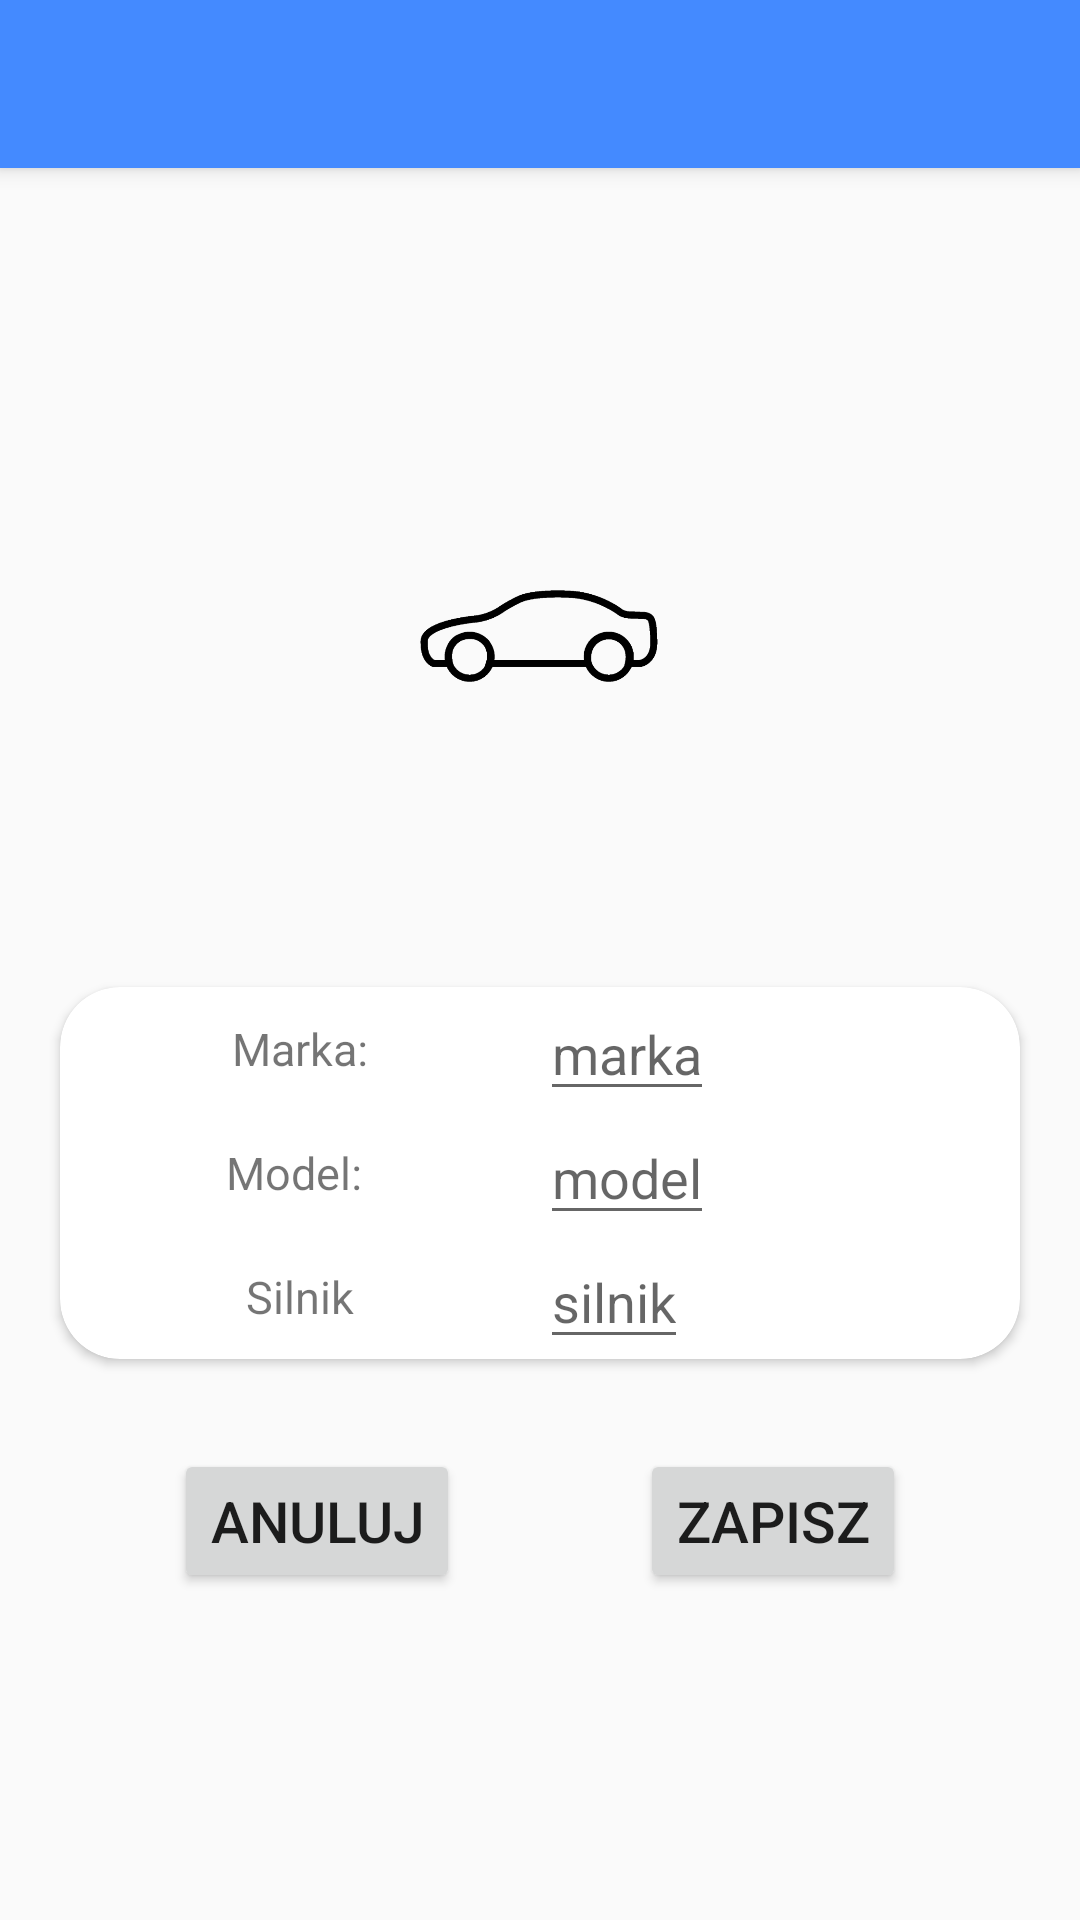

This screen was rendered from an Android layout file. Write that file and the resources it references.
<!-- AndroidManifest.xml: application theme AppTheme -->
<!-- res/layout/activity_car_info.xml -->
<?xml version="1.0" encoding="utf-8"?>
<android.support.design.widget.CoordinatorLayout xmlns:android="http://schemas.android.com/apk/res/android"
    xmlns:app="http://schemas.android.com/apk/res-auto"
    xmlns:tools="http://schemas.android.com/tools"
    android:layout_width="match_parent"
    android:layout_height="match_parent"
    tools:context=".CarInfoActivity">

    <android.support.design.widget.AppBarLayout
        android:layout_width="match_parent"
        android:layout_height="wrap_content"
        android:theme="@style/AppTheme.AppBarOverlay">

        <android.support.v7.widget.Toolbar
            android:id="@+id/toolbar"
            android:layout_width="match_parent"
            android:layout_height="?attr/actionBarSize"
            android:background="?attr/colorPrimary"
            app:popupTheme="@style/AppTheme.PopupOverlay" />

    </android.support.design.widget.AppBarLayout>

    <include layout="@layout/content_car_info" />

</android.support.design.widget.CoordinatorLayout>
<!-- res/layout/content_car_info.xml (included above) -->
<?xml version="1.0" encoding="utf-8"?>
<LinearLayout xmlns:android="http://schemas.android.com/apk/res/android"
    xmlns:app="http://schemas.android.com/apk/res-auto"
    xmlns:tools="http://schemas.android.com/tools"
    android:layout_width="match_parent"
    android:layout_height="match_parent"
    app:layout_behavior="@string/appbar_scrolling_view_behavior"
    tools:context=".CarInfoActivity"
    tools:showIn="@layout/activity_car_info"
    android:orientation="vertical"
    style="@style/StartLinearLayout">

    <ImageView
        style="@style/CostTypeIconImageView"
        android:src="@drawable/car"/>

    <androidx.cardview.widget.CardView
        android:layout_marginTop="70dp"
        android:layout_marginLeft="20dp"
        android:layout_marginRight="20dp"
        app:cardCornerRadius="20dp"
        android:padding="20dp"
        android:layout_width="match_parent"
        android:layout_height="wrap_content">

        <LinearLayout
            android:orientation="horizontal"
            android:layout_width="match_parent"
            android:layout_height="wrap_content">

            <LinearLayout
                android:layout_width="0dp"
                android:layout_height="match_parent"
                android:layout_weight="1"
                android:gravity="center_horizontal"
                android:orientation="vertical">

                <TextView
                    style="@style/addCardTextView"
                    android:text="Marka:" />

                <TextView
                    style="@style/addCardTextView"
                    android:text="Model: " />

                <TextView
                    style="@style/addCardTextView"
                    android:text="Silnik" />

            </LinearLayout>

            <LinearLayout
                android:orientation="vertical"
                android:layout_width="0dp"
                android:layout_weight="1"
                android:layout_height="wrap_content">

                <EditText
                    android:id="@+id/carBrandET"
                    android:layout_width="wrap_content"
                    android:layout_height="wrap_content"
                    android:hint="marka"
                    android:onClick="click" />

                <EditText
                    android:id="@+id/carModelET"
                    android:layout_width="wrap_content"
                    android:layout_height="wrap_content"
                    android:hint="model" />

                <EditText
                    android:id="@+id/carEngineInfoET"
                    android:layout_width="wrap_content"
                    android:layout_height="wrap_content"
                    android:hint="silnik" />

            </LinearLayout>
        </LinearLayout>

    </androidx.cardview.widget.CardView>

    <LinearLayout
        android:layout_marginTop="30dp"
        android:orientation="horizontal"
        android:layout_width="wrap_content"
        android:layout_height="wrap_content">

        <Button
            android:id="@+id/carInfoCancelBtn"
            style="@style/addCardBtn"
            android:text="Anuluj"
            android:onClick="click"/>

        <Button
            android:id="@+id/carInfoSaveBtn"
            android:onClick="click"
            style="@style/addCardBtn"
            android:text="Zapisz" />
    </LinearLayout>

</LinearLayout>
<!-- resources referenced by this layout -->
<resources>
  <!-- drawable car: png bitmap (drawable, 13310 bytes) -->
  <style name="AppTheme.AppBarOverlay" parent="ThemeOverlay.AppCompat.Dark.ActionBar" />
  <style name="AppTheme.PopupOverlay" parent="ThemeOverlay.AppCompat.Light" />
  <style name="CostTypeIconImageView">
          <item name="android:layout_width">80dp</item>
          <item name="android:layout_height">80dp</item>
          <item name="android:layout_margin">7dp</item>
          <item name="android:adjustViewBounds">false</item>
      </style>
  <style name="StartLinearLayout">
          <item name="android:layout_width">match_parent</item>
          <item name="android:layout_height">match_parent</item>
          <item name="android:animateLayoutChanges">true</item>
          <item name="android:orientation">vertical</item>
          <item name="android:gravity">center</item>
  
      </style>
  <style name="addCardBtn">
          <item name="android:layout_width">wrap_content</item>
          <item name="android:layout_height">wrap_content</item>
          <item name="android:layout_marginLeft">30dp</item>
          <item name="android:layout_marginRight">30dp</item>
          <item name="android:textSize">19sp</item>
      </style>
  <style name="addCardTextView">
          <item name="android:layout_width">wrap_content</item>
          <item name="android:layout_height">wrap_content</item>
          <item name="android:textSize">15sp</item>
          <item name="android:layout_weight">1</item>
          <item name="android:gravity">center</item>
      </style>
  <style name="AppTheme" parent="Theme.AppCompat.Light.DarkActionBar">
          
          <item name="colorPrimary">@color/colorPrimary</item>
          <item name="colorPrimaryDark">@color/colorPrimaryDark</item>
          <item name="colorAccent">@color/colorAccent</item>
      </style>
  <color name="colorPrimary">#448AFF</color>
  <color name="colorPrimaryDark">#448AFF</color>
  <color name="colorAccent">#D81B60</color>
</resources>
